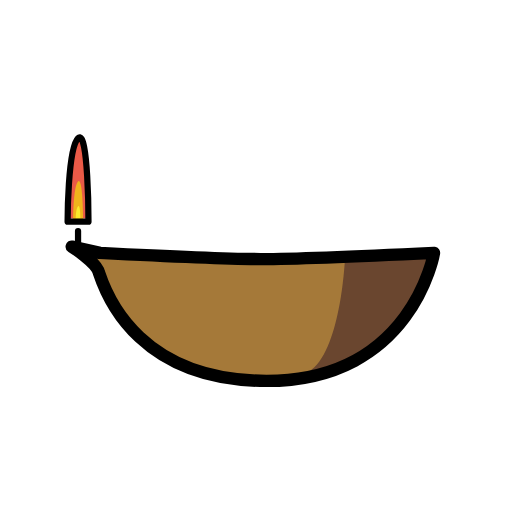
t = 0.00 s
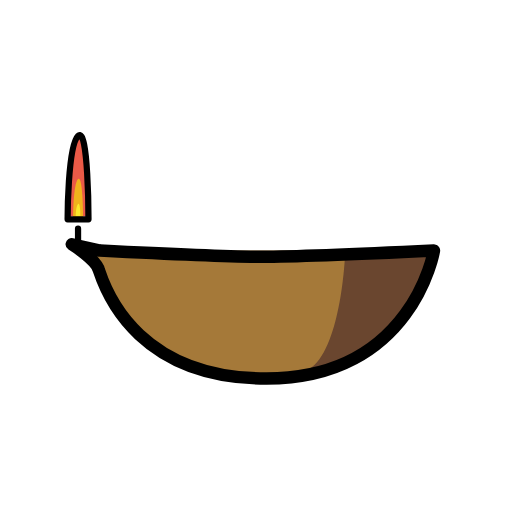
t = 0.48 s
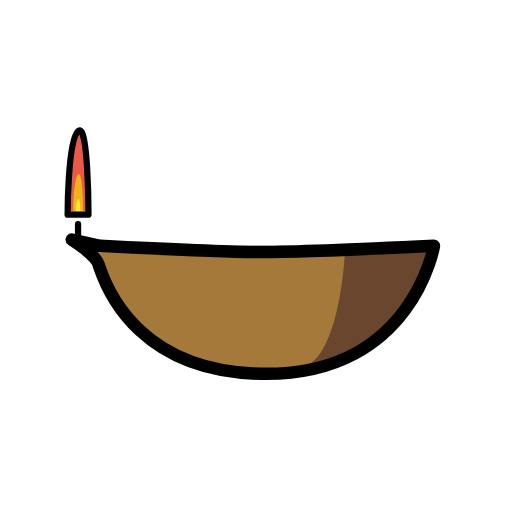
t = 1.43 s
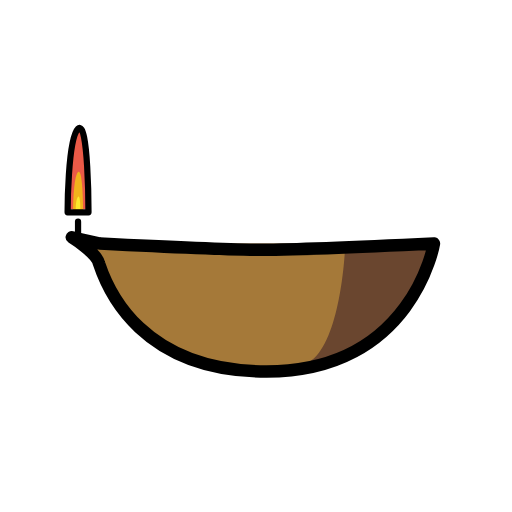
t = 1.90 s
t = 2.38 s: frame unchanged from t = 1.43 s, image omitted
t = 3.33 s: frame unchanged from t = 0.48 s, image omitted

The animated SVG that drew these frames (rendered in a browser with its animation timeline set to each time). Animation: 1 SMIL element (animateTransform=1); one cycle of 3.80 s, repeats indefinitely.

<?xml version='1.0' encoding='utf-8'?>
<svg xmlns="http://www.w3.org/2000/svg" id="emoji" viewBox="-5 -5 82 82" width="200" height="200" role="img">
  <title>OpenMoji: diya lamp</title><g><g id="color">
    <path fill="#a57939" d="M6.5,34.5s4,2.5,4.35,4.1815C12.2991,43.0449,17.7225,56,37.6875,56,61.0625,56,64.5,35.5,64.5,35.5H11Z" />
    <path fill="#6a462f" d="M50.21,37.0055S49.5,51.5,44.5,54.5s18-2,20-19Z" />
    <path fill="#ea5a47" d="M5.8906,30s0-11.2658,1.6094-12.8752S9.1094,30,9.1094,30Z" />
    <path fill="#f1b31c" d="M6.6953,30.5s0-5.6329.8047-6.4376S8.3047,30.5,8.3047,30.5Z" />
    <path fill="#fcea2b" d="M7.1286,30s0-1.6.3714-1.9712S7.8714,30,7.8714,30Z" />
  </g>
  <g id="line">
    <path fill="none" stroke="#000" stroke-linecap="round" stroke-linejoin="round" stroke-width="2" d="M6.5,34.5s4,2.5,4.35,4.1815C12.2991,43.0449,17.7225,56,37.6875,56,61.0625,56,64.5,35.5,64.5,35.5s-20.85,1.01-27.8063,1C30.2654,36.4905,11,35.5,11,35.5Z" />
    <line x1="7.5" x2="7.5" y1="34.5" y2="32" fill="none" stroke="#000" stroke-linecap="round" stroke-linejoin="round" />
    <path fill="none" stroke="#000" stroke-linecap="round" stroke-linejoin="round" d="M5.8287,30.5s0-11.6991,1.6713-13.37S9.1713,30.5,9.1713,30.5Z" />
  </g>
<animateTransform attributeName="transform" type="translate" values="0 0;0 -1.5;0 0" dur="3.8s" repeatCount="indefinite" /></g></svg>
